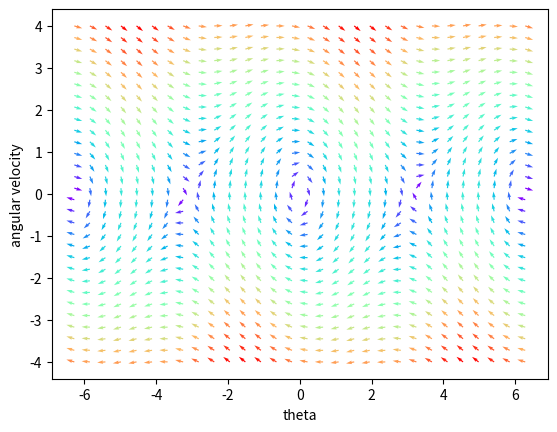

Write the Python code that produced this figure.
import matplotlib.pyplot as plt
import numpy as np

g = 9.81
L = 5
mu = 0.3

@np.vectorize
def get_theta_double_dot(theta: float, theta_dot: float) -> float:
	return -mu * theta_dot - (g/L) * np.sin(theta)

@np.vectorize
def get_magnitude(x, y):
	return np.sqrt(x ** 2 + y ** 2)


theta, theta_dot = np.meshgrid(np.linspace(-2 * np.pi, 2 * np.pi, 30), np.linspace(-4, 4, 30))
theta_double_dot = get_theta_double_dot(theta, theta_dot)
magnitudes = get_magnitude(theta_dot, theta_double_dot)

fig, ax = plt.subplots()
ax.quiver(theta, theta_dot, theta_dot/magnitudes, theta_double_dot/magnitudes, magnitudes, cmap='rainbow', scale=60)


ax.set_xlabel('theta')
ax.set_ylabel('angular velocity')
plt.show()